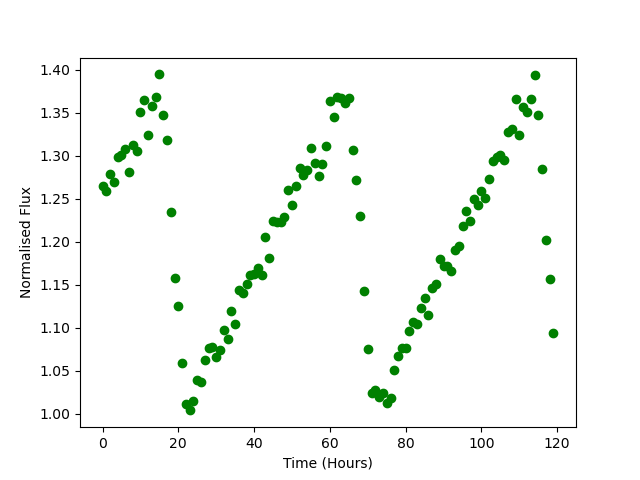

Source data for this figure (header and first rows):
Time, Flux
0.0, 1.265
1.0, 1.259
2.0, 1.278
3.0, 1.27
4.0, 1.298
5.0, 1.3
6.0, 1.307
7.0, 1.281
8.0, 1.312
9.0, 1.306
10.0, 1.35
11.0, 1.365
12.0, 1.324
13.0, 1.357
14.0, 1.369
15.0, 1.395
16.0, 1.347
17.0, 1.319
18.0, 1.234
19.0, 1.158
20.0, 1.125
21.0, 1.059
22.0, 1.011
23.0, 1.004
24.0, 1.014
25.0, 1.039
26.0, 1.037
27.0, 1.063
28.0, 1.077
29.0, 1.078
30.0, 1.066
31.0, 1.074
32.0, 1.098
33.0, 1.086
34.0, 1.12
35.0, 1.104
36.0, 1.143
37.0, 1.14
38.0, 1.151
39.0, 1.161
40.0, 1.162
41.0, 1.169
42.0, 1.162
43.0, 1.205
44.0, 1.181
45.0, 1.224
46.0, 1.223
47.0, 1.223
48.0, 1.229
49.0, 1.26
50.0, 1.243
51.0, 1.265
52.0, 1.285
53.0, 1.277
54.0, 1.284
55.0, 1.309
56.0, 1.291
57.0, 1.276
58.0, 1.291
59.0, 1.312
... 60 more rows
